Run: headless pygame with SDL's dummy video driver; simulated clock (each Clock.tick advances the game by its frame time, no real sleeping); random seed 0; keys injected as events and as key.get_pressed() state; no mouse input.
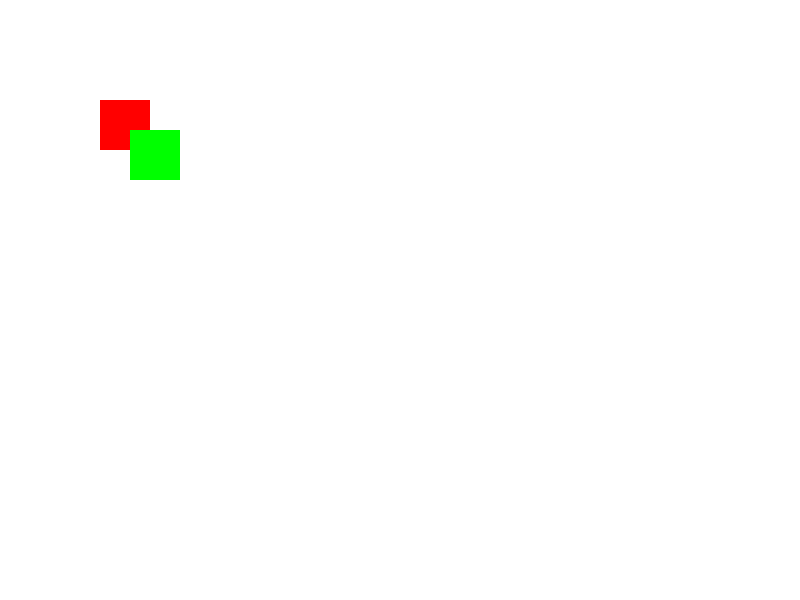
Frame 1 of 4 · flips 1–60 · no input
Frame 2 of 4 · flips 61–180 · tapped SPACE, RETURN · held RIGHT (→), D · screen unchanged from frame 1, image omitted
Frame 3 of 4 · flips 181–300 · held DOWN (↓), S · screen unchanged from frame 2, image omitted
Frame 4 of 4 · flips 301–420 · held LEFT (←), A, UP (↑), W · screen unchanged from frame 3, image omitted

The pygame program that drew these frames:

import pygame


def check_collision(surface1, x1, y1, surface2, x2, y2):
    """
    Check if two surfaces are colliding.

    Args:
        surface1 (pygame.Surface): The first surface.
        x1 (int): The x-coordinate of the first surface.
        y1 (int): The y-coordinate of the first surface.
        surface2 (pygame.Surface): The second surface.
        x2 (int): The x-coordinate of the second surface.
        y2 (int): The y-coordinate of the second surface.

    Returns:
        bool: True if the surfaces are touching, False otherwise.
    """
    rect1 = surface1.get_rect(topleft=(x1, y1))
    rect2 = surface2.get_rect(topleft=(x2, y2))

    return rect1.colliderect(rect2)


# Example usage
if __name__ == '__main__':
    pygame.init()
    screen = pygame.display.set_mode((800, 600))

    surface1 = pygame.Surface((50, 50))
    surface1.fill((255, 0, 0))
    surface2 = pygame.Surface((50, 50))
    surface2.fill((0, 255, 0))

    x1, y1 = 100, 100
    x2, y2 = 130, 130  # Overlapping positions for demonstration

    collision = check_collision(surface1, x1, y1, surface2, x2, y2)
    print("Collision:", collision)  # Should print True

    while True:
        for event in pygame.event.get():
            if event.type == pygame.QUIT:
                pygame.quit()
                exit()

        screen.fill((255, 255, 255))
        screen.blit(surface1, (x1, y1))
        screen.blit(surface2, (x2, y2))
        pygame.display.flip()
